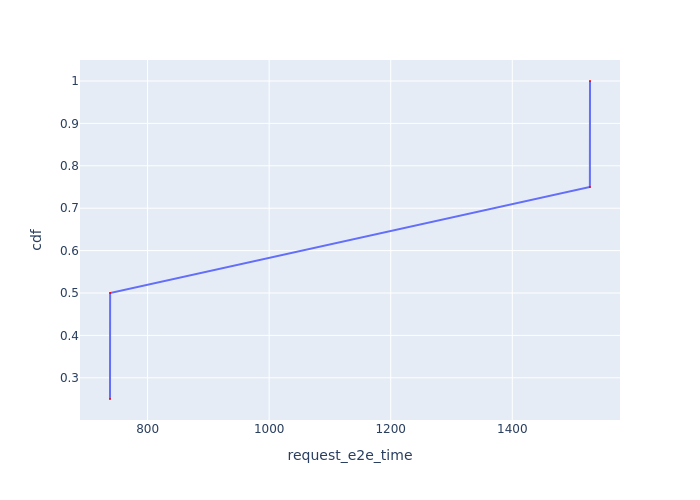

The file beside this chart, header and first rows:
Request Id, request_e2e_time, cdf
0_0, 738.2, 0.25
0_1, 738.4, 0.5
0_2, 1528, 0.75
0_3, 1528, 1.0
